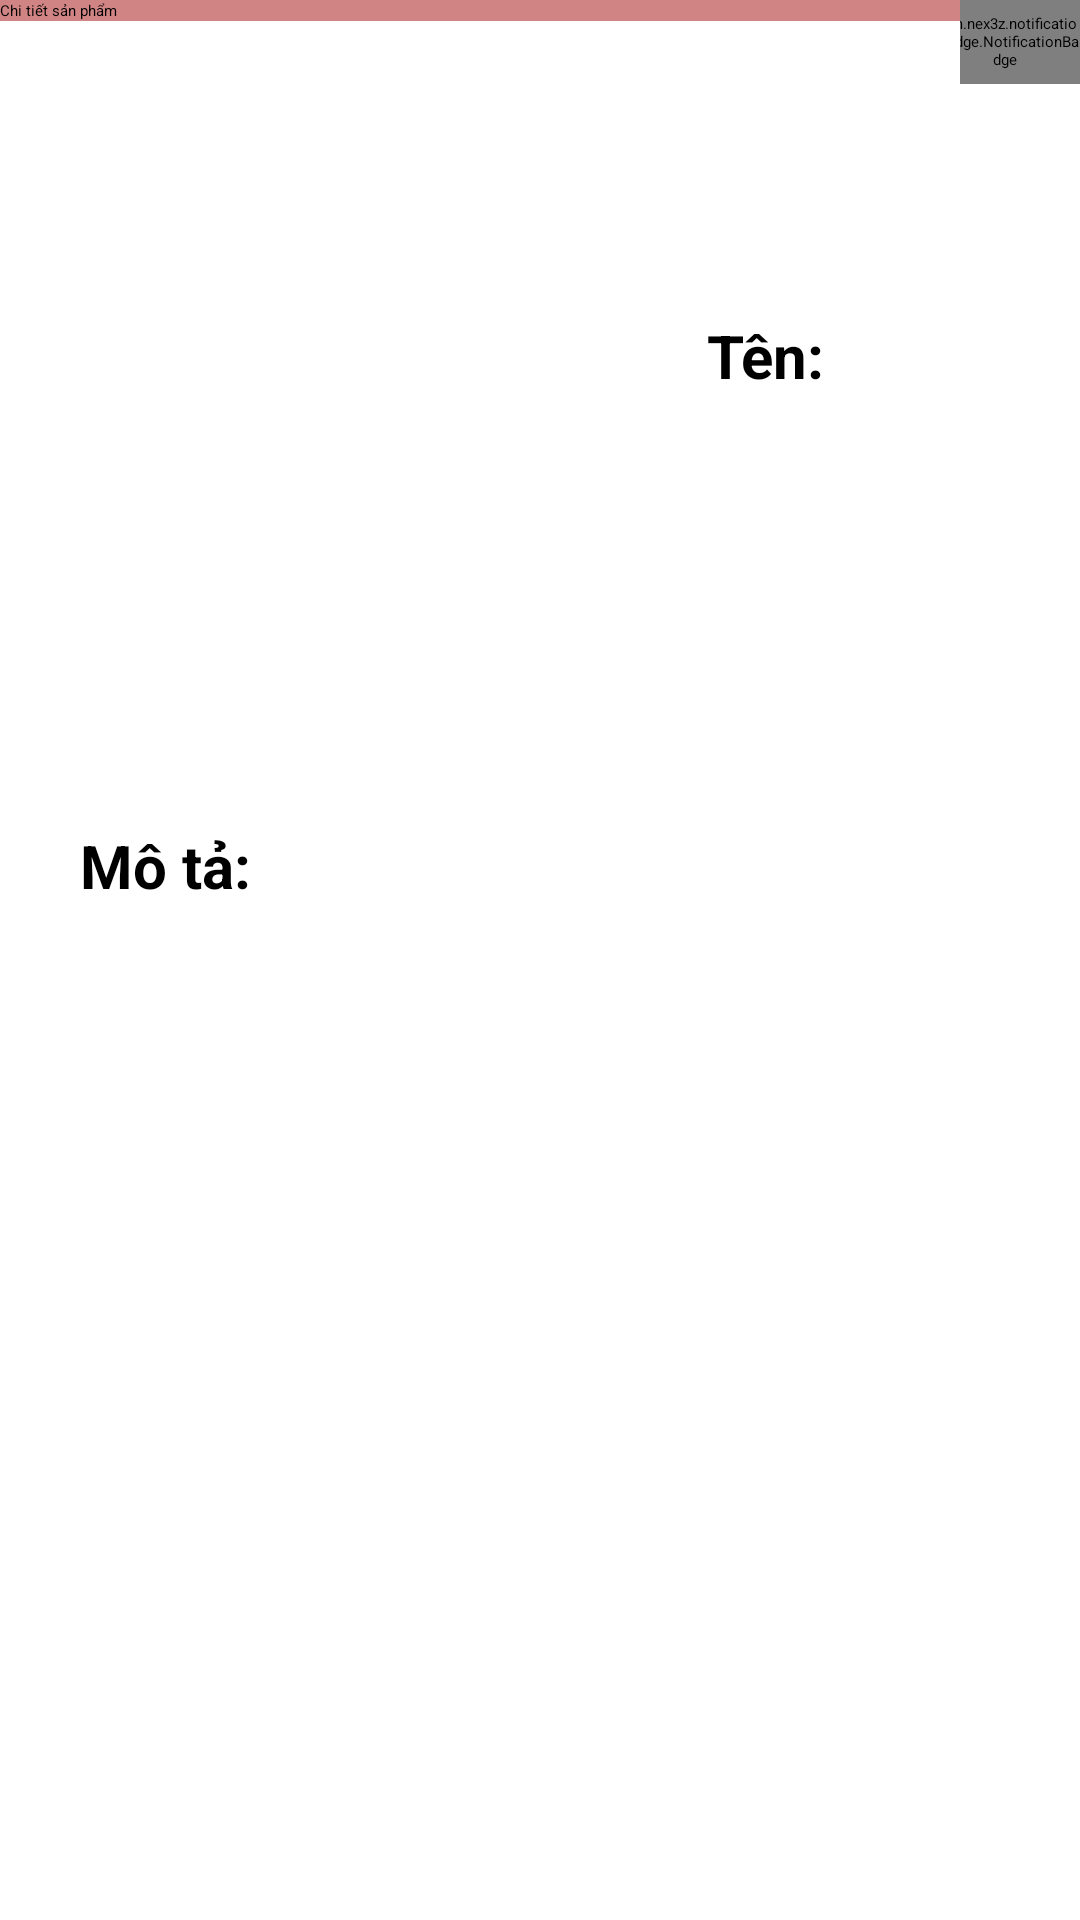

Android layout source for this screen:
<!-- AndroidManifest.xml: application theme Theme.DoAn -->
<!-- res/layout/activity_dish_detail.xml -->
<?xml version="1.0" encoding="utf-8"?>
<androidx.constraintlayout.widget.ConstraintLayout xmlns:android="http://schemas.android.com/apk/res/android"
    xmlns:app="http://schemas.android.com/apk/res-auto"
    xmlns:tools="http://schemas.android.com/tools"
    android:layout_width="match_parent"
    android:layout_height="match_parent"
    tools:context=".Dish_Detail">

    <androidx.appcompat.widget.Toolbar
        android:id="@+id/toolbar"
        android:background="#D18484"
        app:title="Chi tiết sản phẩm"
        app:layout_constraintTop_toTopOf="parent"
        android:layout_width="match_parent"
        android:layout_height="?attr/actionBarSize"/>

    <FrameLayout
        android:id="@+id/framegiohang"
        android:layout_width="match_parent"
        android:layout_height="match_parent"
        android:layout_marginLeft="320dp">

        <com.nex3z.notificationbadge.NotificationBadge
            android:id="@+id/menu_sl"
            android:layout_width="50dp"
            android:layout_height="28dp"
            android:layout_gravity="top|right"/>

        <ImageView
            android:id="@+id/imageView2"
            android:layout_width="50dp"
            android:layout_height="50dp"
            android:src="@drawable/cart_24"/>
    </FrameLayout>

    <LinearLayout
        android:id="@+id/layout1"
        android:layout_width="match_parent"
        android:layout_height="match_parent"
        android:layout_marginTop="5dp"
        app:layout_constraintTop_toBottomOf="@+id/toolbar"
        android:orientation="horizontal">

        <ImageView
            android:id="@+id/imgchitiet"
            android:layout_marginTop="60dp"
            android:layout_width="150dp"
            android:layout_height="200dp"
            android:src="@drawable/ic_order"/>

        <LinearLayout
            android:layout_width="match_parent"
            android:layout_height="match_parent"
            android:orientation="vertical">

            <TextView
                android:id="@+id/txttensp"
                android:layout_marginTop="100dp"
                android:layout_width="match_parent"
                android:layout_height="wrap_content"
                android:gravity="center"
                android:text="Tên:"
                android:textSize="20sp"
                android:textStyle="bold"/>

            <TextView
                android:id="@+id/txtgia"
                android:layout_width="match_parent"
                android:layout_height="wrap_content"
                android:layout_marginRight="100dp"
                android:textColor="@android:color/holo_blue_light"
                android:gravity="center"
                android:textSize="20sp"
                android:textStyle="bold"/>

            <Spinner
                android:id="@+id/spinner"
                android:layout_marginTop="5dp"
                android:layout_marginStart="20sp"
                android:layout_width="match_parent"
                android:layout_height="wrap_content"/>

            <Button
                android:id="@+id/btnthemvaogiohang"
                android:textColor="@android:color/white"
                android:layout_width="match_parent"
                android:layout_height="wrap_content"
                android:text="Thêm vào giỏ hàng"/>
        </LinearLayout>
    </LinearLayout>

    <LinearLayout
        android:layout_marginTop="275dp"
        android:layout_width="match_parent"
        android:layout_height="match_parent"
        android:orientation="vertical">

        <TextView
            android:id="@+id/textView3"
            android:layout_width="match_parent"
            android:layout_height="wrap_content"
            android:layout_marginRight="250dp"
            android:gravity="center"
            android:text="Mô tả:"
            android:textSize="20sp"
            android:textStyle="bold"/>

        <ScrollView
            android:layout_width="match_parent"
            android:layout_height="match_parent">

            <TextView
                android:id="@+id/txtmotachitiet"
                android:layout_width="match_parent"
                android:layout_height="wrap_content"
                android:textSize="30dp"/>
        </ScrollView>
    </LinearLayout>
</androidx.constraintlayout.widget.ConstraintLayout>
<!-- resources referenced by this layout -->
<resources>
  <style name="Theme.DoAn" parent="Base.Theme.DoAn">
          
          <item name="android:navigationBarColor">@android:color/transparent</item>
          <item name="android:statusBarColor">@android:color/transparent</item>
          <item name="android:windowLightStatusBar">?attr/isLightTheme</item>
      </style>
</resources>
